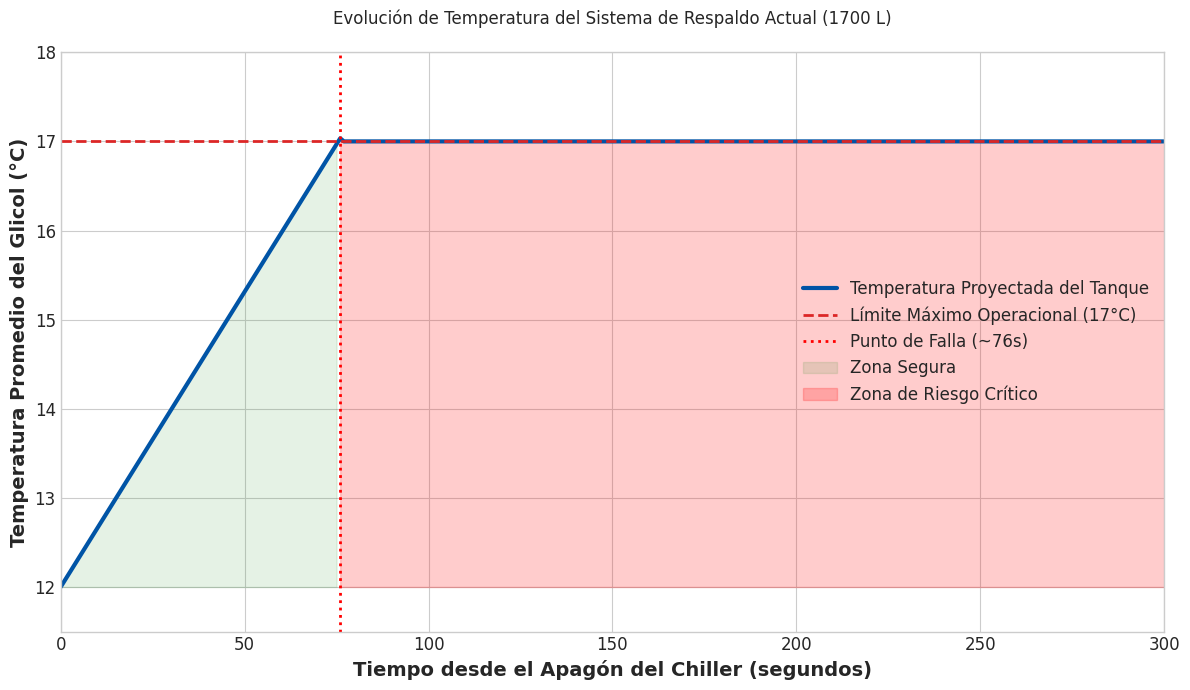
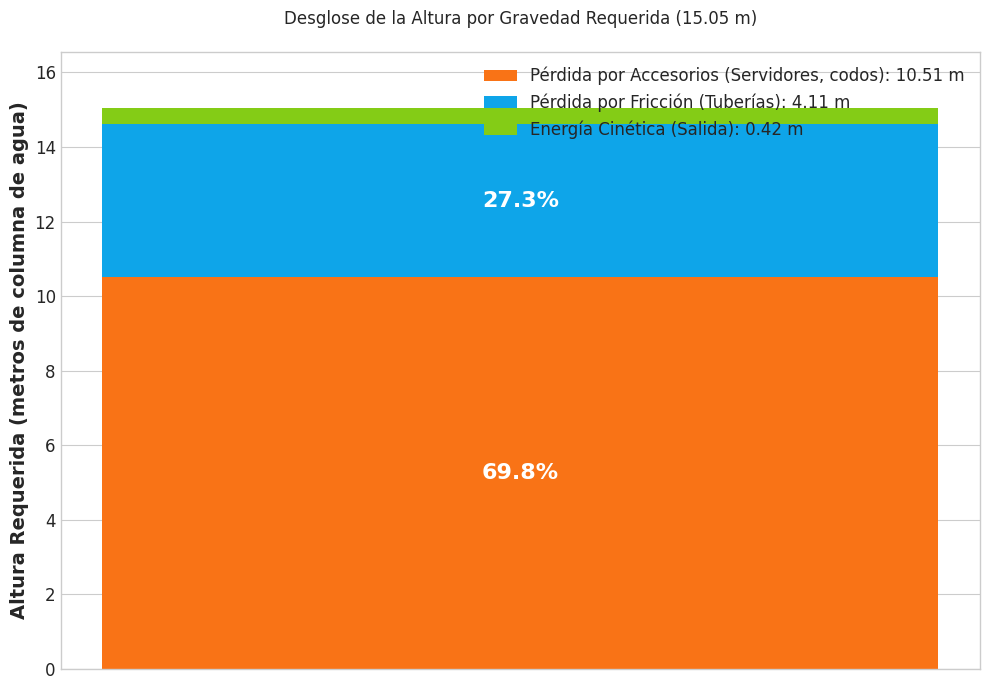

Generate these figures, in order, with matplotlib:
import numpy as np
import matplotlib.pyplot as plt
import pandas as pd
import math

# ==============================================================================
# CONFIGURACIÓN GLOBAL Y ESTILOS
# ==============================================================================
plt.style.use('seaborn-v0_8-whitegrid')
plt.rcParams.update({
    'font.family': 'sans-serif', 'font.sans-serif': ['Arial'],
    'axes.labelsize': 14, 'axes.labelweight': 'bold',
    'xtick.labelsize': 12, 'ytick.labelsize': 12,
    'figure.titlesize': 18, 'figure.titleweight': 'bold',
    'axes.titlepad': 20,
    'legend.fontsize': 12
})

# ==============================================================================
# GRÁFICO 1: SIMULACIÓN DE FALLA TÉRMICA
# ==============================================================================
def plot_thermal_failure_curve():
    """Simula y grafica la evolución de la temperatura en el tanque de 1700L."""
    print("Generando Gráfico 1: Simulación de Falla Térmica...")
    
    # --- Parámetros de la simulación ---
    V_tanque = 1.7
    densidad_glicol = 1050
    Cp_glicol = 4.186 # kJ/kg·K
    flujo_m3_h = 85
    flujo_kg_s = (flujo_m3_h * densidad_glicol) / 3600
    Q_kW = 495
    Q_kJ_s = Q_kW # kJ/s

    tiempo_simulacion = 301 # Simular hasta 300 segundos
    intervalos = np.arange(0, tiempo_simulacion, 1)

    # --- Condiciones iniciales ---
    m_tanque = V_tanque * densidad_glicol
    temperatura_tanque = 12.0
    temperatura_retorno = 17.0
    temperaturas = [temperatura_tanque]

    # --- Simulación ---
    for t in intervalos[1:]: # Empezar desde el segundo 1
        # Usamos un modelo de mezcla simple para el balance de energía
        # Nueva energía = Energía existente + Energía entrante del fluido + Energía de servidores
        energia_total = (m_tanque * Cp_glicol * temperaturas[-1]) + (flujo_kg_s * Cp_glicol * temperatura_retorno) * 1 # dt=1s
        # Nueva masa = masa existente + masa entrante
        nueva_masa_total = m_tanque + flujo_kg_s
        # T_nueva = Energia / (Masa * Cp). Aquí asumimos que Q_servidores calienta el agua que retorna de 12 a 17
        # Por lo tanto, el Q_servidores ya está implícito en la T_retorno
        
        # Corrección del balance: El calor se añade a la masa total del tanque.
        # dT/dt = Q_servidores / (m_total_sistema * Cp)
        # La forma más simple es calcular el aumento por segundo
        aumento_temp_por_segundo = Q_kJ_s / (m_tanque * Cp_glicol)
        nueva_temp = temperaturas[-1] + aumento_temp_por_segundo

        temperaturas.append(nueva_temp)

        if nueva_temp >= 17:
            print(f"Límite de temperatura alcanzado a los {t} segundos.")
            # Extendemos la simulación hasta el final para mostrar lo que habría pasado
            break
            
    # Rellenar el resto del tiempo con la última temperatura para el gráfico
    tiempo_real_sim = len(temperaturas)
    if tiempo_real_sim < len(intervalos):
        temperaturas.extend([17] * (len(intervalos) - tiempo_real_sim))


    # --- Creación del Gráfico ---
    fig, ax = plt.subplots(figsize=(12, 7))
    
    ax.plot(intervalos, temperaturas, label="Temperatura Proyectada del Tanque", color='#0054a6', linewidth=3)
    
    ax.axhline(y=17, color='#dc2626', linestyle='--', linewidth=2, label="Límite Máximo Operacional (17°C)")
    ax.axvline(x=tiempo_real_sim-1, color='red', linestyle=':', linewidth=2, label=f"Punto de Falla (~{tiempo_real_sim-1}s)")
    
    # Rellenar áreas para dar énfasis visual
    ax.fill_between(intervalos, 12, temperaturas, where=[temp < 17 for temp in temperaturas], color='green', alpha=0.1, label='Zona Segura')
    ax.fill_between(intervalos, 12, temperaturas, where=[temp >= 17 for temp in temperaturas], color='red', alpha=0.2, label='Zona de Riesgo Crítico')
    
    ax.set_xlabel("Tiempo desde el Apagón del Chiller (segundos)")
    ax.set_ylabel("Temperatura Promedio del Glicol (°C)")
    ax.set_title("Evolución de Temperatura del Sistema de Respaldo Actual (1700 L)")
    ax.set_ylim(bottom=11.5, top=18)
    ax.set_xlim(left=0, right=300)
    ax.legend()
    
    plt.tight_layout()
    plt.savefig('grafico_falla_termica_datacenter.png', dpi=300)
    print("Gráfico 1 (Falla Térmica) guardado.")

# ==============================================================================
# GRÁFICO 2: DESGLOSE DE PÉRDIDAS HIDRÁULICAS
# ==============================================================================
def plot_head_loss_breakdown():
    """Genera el gráfico de barras apiladas del desglose de la altura requerida."""
    print("Generando Gráfico 2: Desglose de Pérdidas Hidráulicas...")
    
    # --- Datos calculados previamente ---
    resultados = {
        "Altura Total Requerida (m)": 15.05,
        "Pérdida por Accesorios (m)": 10.51, # El "villano"
        "Pérdida por Fricción (m)": 4.11,   # Tuberías
        "Cabeza de Velocidad (m)": 0.42     # Energía de salida
    }
    
    labels = ['Pérdida por Accesorios (Servidores, codos)', 'Pérdida por Fricción (Tuberías)', 'Energía Cinética (Salida)']
    valores = [
        resultados["Pérdida por Accesorios (m)"],
        resultados["Pérdida por Fricción (m)"],
        resultados["Cabeza de Velocidad (m)"]
    ]
    
    colores = ['#f97316', '#0ea5e9', '#84cc16'] # Naranja (principal), Azul, Verde

    fig, ax = plt.subplots(figsize=(10, 7))
    
    bottom_val = 0
    for i, (label, valor) in enumerate(zip(labels, valores)):
        bar = ax.bar('Altura Total Requerida', valor, bottom=bottom_val, label=f"{label}: {valor:.2f} m", color=colores[i])
        bottom_val += valor
        
        # Añadir el porcentaje dentro de cada barra
        porcentaje = valor / resultados["Altura Total Requerida (m)"]
        # Solo mostrar el porcentaje si es significativo
        if porcentaje > 0.05:
            ax.text(bar.patches[0].get_x() + bar.patches[0].get_width() / 2, 
                    bottom_val - valor / 2, 
                    f'{porcentaje:.1%}',
                    ha='center', va='center', color='white', fontsize=16, weight='bold')

    ax.set_ylim(0, resultados["Altura Total Requerida (m)"] * 1.1)
    ax.set_ylabel('Altura Requerida (metros de columna de agua)')
    ax.set_title(f'Desglose de la Altura por Gravedad Requerida ({resultados["Altura Total Requerida (m)"]:.2f} m)')
    ax.legend(loc='upper right')
    
    ax.set_xticks([])
    
    plt.tight_layout()
    plt.savefig('grafico_desglose_perdidas_hidraulicas.png', dpi=300)
    print("Gráfico 2 (Desglose de Pérdidas) guardado.")

# ==============================================================================
# PUNTO DE ENTRADA DEL SCRIPT
# ==============================================================================
if __name__ == "__main__":
    plot_thermal_failure_curve()
    print("-" * 50)
    plot_head_loss_breakdown()
    print("\n¡Proceso de visualización para el dossier del Data Center completado!")
